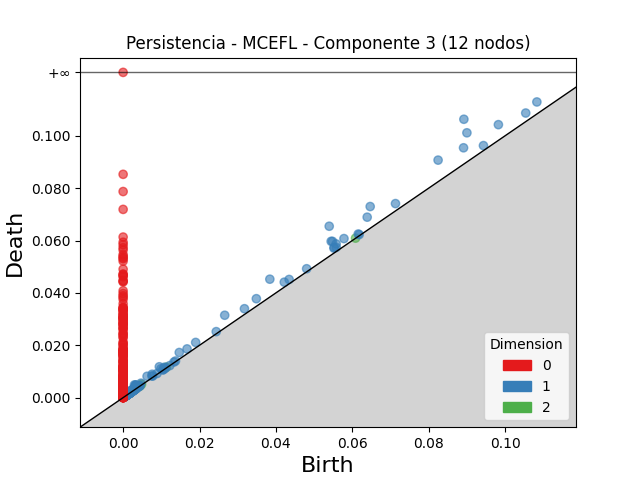

Source data for this figure (header and first rows):
dimension, birth, death
2, 0.01134, 0.01166
2, 0.00483, 0.005094
2, 0.00329, 0.003425
2, 0.004265, 0.00439
2, 0.001087, 0.001187
2, 0.004316, 0.004408
2, 0.001677, 0.001752
2, 0.06086, 0.06092
2, 0.001485, 0.001544
2, 0.001887, 0.001931
2, 0.001128, 0.001156
2, 0.001082, 0.001096
2, 0.0008331, 0.0008444
2, 0.001731, 0.001736
1, 0.08923, 0.1063
1, 0.05397, 0.06547
1, 0.09002, 0.1012
1, 0.0647, 0.073
1, 0.08248, 0.09073
1, 0.03842, 0.04525
1, 0.08914, 0.09543
1, 0.09827, 0.1043
1, 0.05447, 0.0597
1, 0.06391, 0.06893
1, 0.0266, 0.03147
1, 0.05482, 0.05969
1, 0.1083, 0.1129
1, 0.1054, 0.1087
1, 0.05578, 0.05871
1, 0.05783, 0.06076
1, 0.03488, 0.03779
1, 0.07132, 0.07412
1, 0.0147, 0.01724
1, 0.009475, 0.01179
1, 0.03177, 0.03397
1, 0.019, 0.02109
1, 0.05528, 0.05736
1, 0.09436, 0.09627
1, 0.002962, 0.004879
1, 0.0422, 0.04411
1, 0.0552, 0.0571
1, 0.006267, 0.008154
1, 0.01674, 0.01861
1, 0.04347, 0.04514
1, 0.05579, 0.0574
1, 0.00331, 0.004827
1, 0.003303, 0.004689
1, 0.007592, 0.008934
1, 0.003332, 0.004653
1, 0.04806, 0.04923
1, 0.003425, 0.004576
1, 0.009895, 0.01103
1, 0.003273, 0.00422
1, 0.00292, 0.003853
1, 0.06156, 0.06249
1, 0.003387, 0.004316
1, 0.004673, 0.005519
1, 0.02438, 0.02521
1, 0.0108, 0.01161
1, 0.00194, 0.002665
... 1,533 more rows
